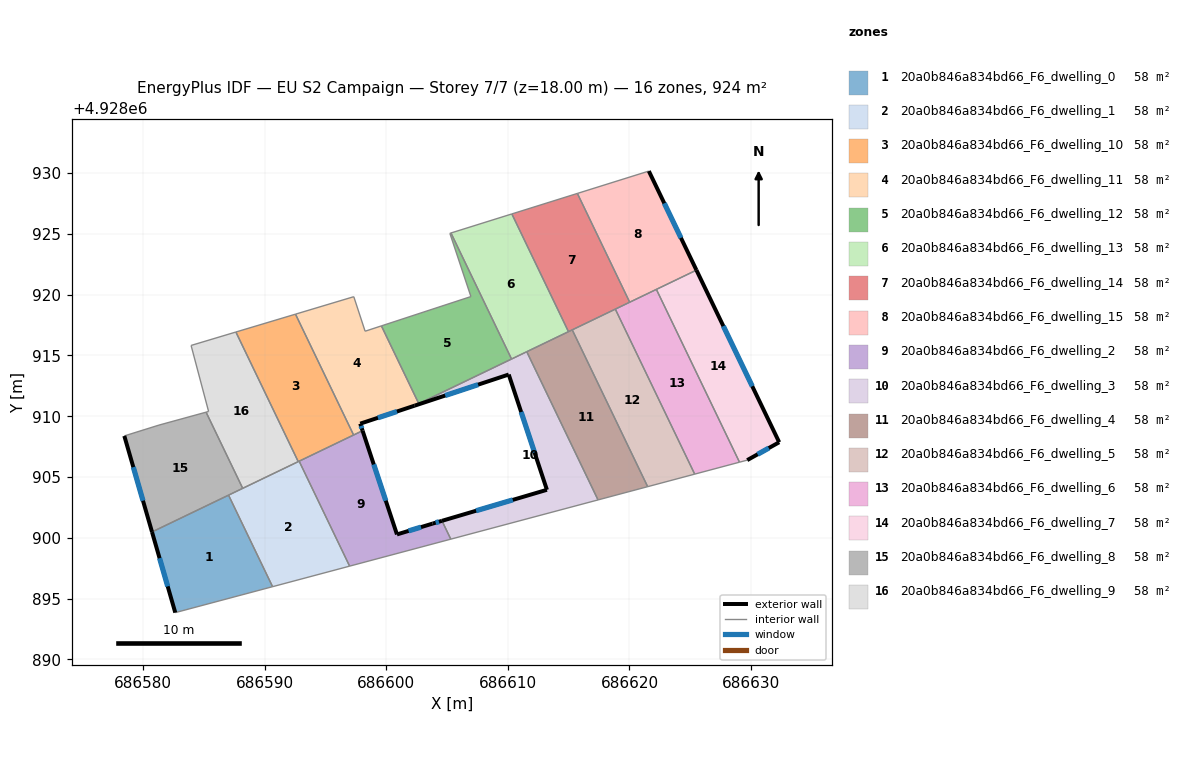
=== STOREY PLAN SPEC (per zone: floor XY polygon, exterior-wall plan segments, windows/doors) ===
zone 1: 20a0b846a834bd66_F6_dwelling_0  (57.7 m²)
  floor: (686587.04, 4928903.51) (686590.66, 4928895.98) (686582.65, 4928893.85) (686580.74, 4928900.48)
  exterior wall: (686580.74, 4928900.48) – (686582.65, 4928893.85)  [6.9 m]
    window: (686581.36, 4928898.33) – (686582.03, 4928896.01)  [2.5 m²]
  interior walls: 3
zone 2: 20a0b846a834bd66_F6_dwelling_1  (57.7 m²)
  floor: (686592.84, 4928906.30) (686596.99, 4928897.67) (686590.66, 4928895.98) (686587.04, 4928903.51)
  interior walls: 6
zone 3: 20a0b846a834bd66_F6_dwelling_10  (57.7 m²)
  floor: (686592.54, 4928918.39) (686597.32, 4928908.46) (686592.77, 4928906.26) (686587.64, 4928916.92)
  interior walls: 5
zone 4: 20a0b846a834bd66_F6_dwelling_11  (57.7 m²)
  floor: (686599.60, 4928917.43) (686602.68, 4928911.03) (686602.33, 4928910.87) (686597.86, 4928909.39) (686598.06, 4928908.81) (686597.32, 4928908.46) (686592.54, 4928918.39) (686597.33, 4928919.83) (686598.26, 4928916.99)
  exterior wall: (686597.86, 4928909.39) – (686602.33, 4928910.87)  [4.7 m]
    window: (686599.32, 4928909.87) – (686600.88, 4928910.39)  [1.7 m²]
  exterior wall: (686598.06, 4928908.81) – (686597.86, 4928909.39)  [0.6 m]
    window: (686597.99, 4928909.00) – (686597.93, 4928909.20)  [0.2 m²]
  interior walls: 7
zone 5: 20a0b846a834bd66_F6_dwelling_12  (57.7 m²)
  floor: (686605.32, 4928925.07) (686610.31, 4928914.70) (686602.68, 4928911.03) (686599.60, 4928917.43) (686606.96, 4928919.84) (686605.23, 4928925.04)
  interior walls: 6
zone 6: 20a0b846a834bd66_F6_dwelling_13  (57.7 m²)
  floor: (686610.33, 4928926.63) (686614.99, 4928916.95) (686610.31, 4928914.70) (686605.32, 4928925.07)
  interior walls: 5
zone 7: 20a0b846a834bd66_F6_dwelling_14  (57.7 m²)
  floor: (686615.72, 4928928.32) (686620.02, 4928919.38) (686614.99, 4928916.95) (686610.33, 4928926.63)
  interior walls: 6
zone 8: 20a0b846a834bd66_F6_dwelling_15  (57.7 m²)
  floor: (686621.59, 4928930.16) (686625.51, 4928922.01) (686620.02, 4928919.38) (686615.72, 4928928.32)
  exterior wall: (686625.51, 4928922.01) – (686621.59, 4928930.16)  [9.0 m]
    window: (686624.24, 4928924.66) – (686622.87, 4928927.51)  [3.3 m²]
  interior walls: 4
zone 9: 20a0b846a834bd66_F6_dwelling_2  (57.7 m²)
  floor: (686598.06, 4928908.81) (686600.88, 4928900.28) (686603.81, 4928901.17) (686604.58, 4928901.40) (686605.31, 4928899.89) (686596.99, 4928897.67) (686592.84, 4928906.30)
  exterior wall: (686600.88, 4928900.28) – (686598.06, 4928908.81)  [9.0 m]
    window: (686599.96, 4928903.05) – (686598.98, 4928906.04)  [3.3 m²]
  exterior wall: (686603.81, 4928901.17) – (686600.88, 4928900.28)  [3.1 m]
    window: (686602.86, 4928900.88) – (686601.84, 4928900.57)  [1.1 m²]
  exterior wall: (686604.58, 4928901.40) – (686603.81, 4928901.17)  [0.8 m]
    window: (686604.33, 4928901.32) – (686604.06, 4928901.24)  [0.3 m²]
  interior walls: 5
zone 10: 20a0b846a834bd66_F6_dwelling_3  (57.7 m²)
  floor: (686611.56, 4928915.30) (686617.42, 4928903.12) (686605.31, 4928899.89) (686604.58, 4928901.40) (686613.21, 4928903.95) (686610.07, 4928913.43) (686602.33, 4928910.87)
  exterior wall: (686610.07, 4928913.43) – (686613.21, 4928903.95)  [10.0 m]
    window: (686611.10, 4928910.35) – (686612.19, 4928907.03)  [3.7 m²]
  exterior wall: (686602.33, 4928910.87) – (686610.07, 4928913.43)  [8.2 m]
    window: (686604.85, 4928911.70) – (686607.56, 4928912.60)  [3.0 m²]
  exterior wall: (686613.21, 4928903.95) – (686604.58, 4928901.40)  [9.0 m]
    window: (686610.41, 4928903.12) – (686607.39, 4928902.23)  [3.3 m²]
  interior walls: 6
zone 11: 20a0b846a834bd66_F6_dwelling_4  (57.7 m²)
  floor: (686615.30, 4928917.10) (686621.50, 4928904.21) (686617.42, 4928903.12) (686611.56, 4928915.30)
  interior walls: 5
zone 12: 20a0b846a834bd66_F6_dwelling_5  (57.7 m²)
  floor: (686618.84, 4928918.81) (686625.37, 4928905.24) (686621.50, 4928904.21) (686615.30, 4928917.10)
  interior walls: 4
zone 13: 20a0b846a834bd66_F6_dwelling_6  (57.7 m²)
  floor: (686622.21, 4928920.43) (686629.05, 4928906.22) (686625.37, 4928905.24) (686618.84, 4928918.81)
  interior walls: 5
zone 14: 20a0b846a834bd66_F6_dwelling_7  (57.7 m²)
  floor: (686625.51, 4928922.01) (686632.31, 4928907.86) (686629.68, 4928906.39) (686629.05, 4928906.22) (686622.21, 4928920.43)
  exterior wall: (686632.31, 4928907.86) – (686625.51, 4928922.01)  [15.7 m]
    window: (686630.10, 4928912.46) – (686627.72, 4928917.41)  [5.8 m²]
  exterior wall: (686629.68, 4928906.39) – (686632.31, 4928907.86)  [3.0 m]
    window: (686630.54, 4928906.87) – (686631.46, 4928907.38)  [1.1 m²]
  interior walls: 3
zone 15: 20a0b846a834bd66_F6_dwelling_8  (57.7 m²)
  floor: (686585.19, 4928910.33) (686588.20, 4928904.07) (686580.74, 4928900.48) (686578.46, 4928908.38) (686581.31, 4928909.27)
  exterior wall: (686578.46, 4928908.38) – (686580.74, 4928900.48)  [8.2 m]
    window: (686579.20, 4928905.81) – (686580.00, 4928903.05)  [3.0 m²]
  interior walls: 5
zone 16: 20a0b846a834bd66_F6_dwelling_9  (57.7 m²)
  floor: (686587.64, 4928916.92) (686592.77, 4928906.26) (686588.20, 4928904.07) (686585.19, 4928910.33) (686585.39, 4928910.39) (686583.95, 4928915.82)
  interior walls: 6

=== DERIVED (storey summary) ===
Building: EU S2 Campaign
Storey: 7 of 7  (floor level z = 18.00 m)
Storey gross floor area: 923.8 m²
Zones on this storey: 16
  - 20a0b846a834bd66_F6_dwelling_0: floor 57.7 m²; exterior wall 6.9 m (20.7 m²); 1 window(s) 2.5 m²; WWR 12.2%
  - 20a0b846a834bd66_F6_dwelling_1: floor 57.7 m²
  - 20a0b846a834bd66_F6_dwelling_10: floor 57.7 m²
  - 20a0b846a834bd66_F6_dwelling_11: floor 57.7 m²; exterior wall 5.3 m (16.0 m²); 2 window(s) 2.0 m²; WWR 12.2%
  - 20a0b846a834bd66_F6_dwelling_12: floor 57.7 m²
  - 20a0b846a834bd66_F6_dwelling_13: floor 57.7 m²
  - 20a0b846a834bd66_F6_dwelling_14: floor 57.7 m²
  - 20a0b846a834bd66_F6_dwelling_15: floor 57.7 m²; exterior wall 9.0 m (27.1 m²); 1 window(s) 3.3 m²; WWR 12.2%
  - 20a0b846a834bd66_F6_dwelling_2: floor 57.7 m²; exterior wall 12.9 m (38.6 m²); 3 window(s) 4.7 m²; WWR 12.2%
  - 20a0b846a834bd66_F6_dwelling_3: floor 57.7 m²; exterior wall 27.1 m (81.4 m²); 3 window(s) 9.9 m²; WWR 12.2%
  - 20a0b846a834bd66_F6_dwelling_4: floor 57.7 m²
  - 20a0b846a834bd66_F6_dwelling_5: floor 57.7 m²
  - 20a0b846a834bd66_F6_dwelling_6: floor 57.7 m²
  - 20a0b846a834bd66_F6_dwelling_7: floor 57.7 m²; exterior wall 18.7 m (56.2 m²); 2 window(s) 6.9 m²; WWR 12.2%
  - 20a0b846a834bd66_F6_dwelling_8: floor 57.7 m²; exterior wall 8.2 m (24.7 m²); 1 window(s) 3.0 m²; WWR 12.2%
  - 20a0b846a834bd66_F6_dwelling_9: floor 57.7 m²
Zone adjacency (shared interzone walls):
  - 20a0b846a834bd66_F6_dwelling_0 ↔ 20a0b846a834bd66_F6_dwelling_1
  - 20a0b846a834bd66_F6_dwelling_0 ↔ 20a0b846a834bd66_F6_dwelling_8
  - 20a0b846a834bd66_F6_dwelling_1 ↔ 20a0b846a834bd66_F6_dwelling_10
  - 20a0b846a834bd66_F6_dwelling_1 ↔ 20a0b846a834bd66_F6_dwelling_2
  - 20a0b846a834bd66_F6_dwelling_1 ↔ 20a0b846a834bd66_F6_dwelling_8
  - 20a0b846a834bd66_F6_dwelling_1 ↔ 20a0b846a834bd66_F6_dwelling_9
  - 20a0b846a834bd66_F6_dwelling_10 ↔ 20a0b846a834bd66_F6_dwelling_11
  - 20a0b846a834bd66_F6_dwelling_10 ↔ 20a0b846a834bd66_F6_dwelling_2
  - 20a0b846a834bd66_F6_dwelling_10 ↔ 20a0b846a834bd66_F6_dwelling_9
  - 20a0b846a834bd66_F6_dwelling_11 ↔ 20a0b846a834bd66_F6_dwelling_12
  - 20a0b846a834bd66_F6_dwelling_11 ↔ 20a0b846a834bd66_F6_dwelling_2
  - 20a0b846a834bd66_F6_dwelling_11 ↔ 20a0b846a834bd66_F6_dwelling_3
  - 20a0b846a834bd66_F6_dwelling_12 ↔ 20a0b846a834bd66_F6_dwelling_13
  - 20a0b846a834bd66_F6_dwelling_12 ↔ 20a0b846a834bd66_F6_dwelling_3
  - 20a0b846a834bd66_F6_dwelling_13 ↔ 20a0b846a834bd66_F6_dwelling_14
  - 20a0b846a834bd66_F6_dwelling_13 ↔ 20a0b846a834bd66_F6_dwelling_3
  - 20a0b846a834bd66_F6_dwelling_13 ↔ 20a0b846a834bd66_F6_dwelling_4
  - 20a0b846a834bd66_F6_dwelling_14 ↔ 20a0b846a834bd66_F6_dwelling_15
  - 20a0b846a834bd66_F6_dwelling_14 ↔ 20a0b846a834bd66_F6_dwelling_4
  - 20a0b846a834bd66_F6_dwelling_14 ↔ 20a0b846a834bd66_F6_dwelling_5
  - 20a0b846a834bd66_F6_dwelling_14 ↔ 20a0b846a834bd66_F6_dwelling_6
  - 20a0b846a834bd66_F6_dwelling_15 ↔ 20a0b846a834bd66_F6_dwelling_6
  - 20a0b846a834bd66_F6_dwelling_15 ↔ 20a0b846a834bd66_F6_dwelling_7
  - 20a0b846a834bd66_F6_dwelling_2 ↔ 20a0b846a834bd66_F6_dwelling_3
  - 20a0b846a834bd66_F6_dwelling_3 ↔ 20a0b846a834bd66_F6_dwelling_4
  - 20a0b846a834bd66_F6_dwelling_4 ↔ 20a0b846a834bd66_F6_dwelling_5
  - 20a0b846a834bd66_F6_dwelling_5 ↔ 20a0b846a834bd66_F6_dwelling_6
  - 20a0b846a834bd66_F6_dwelling_6 ↔ 20a0b846a834bd66_F6_dwelling_7
  - 20a0b846a834bd66_F6_dwelling_8 ↔ 20a0b846a834bd66_F6_dwelling_9